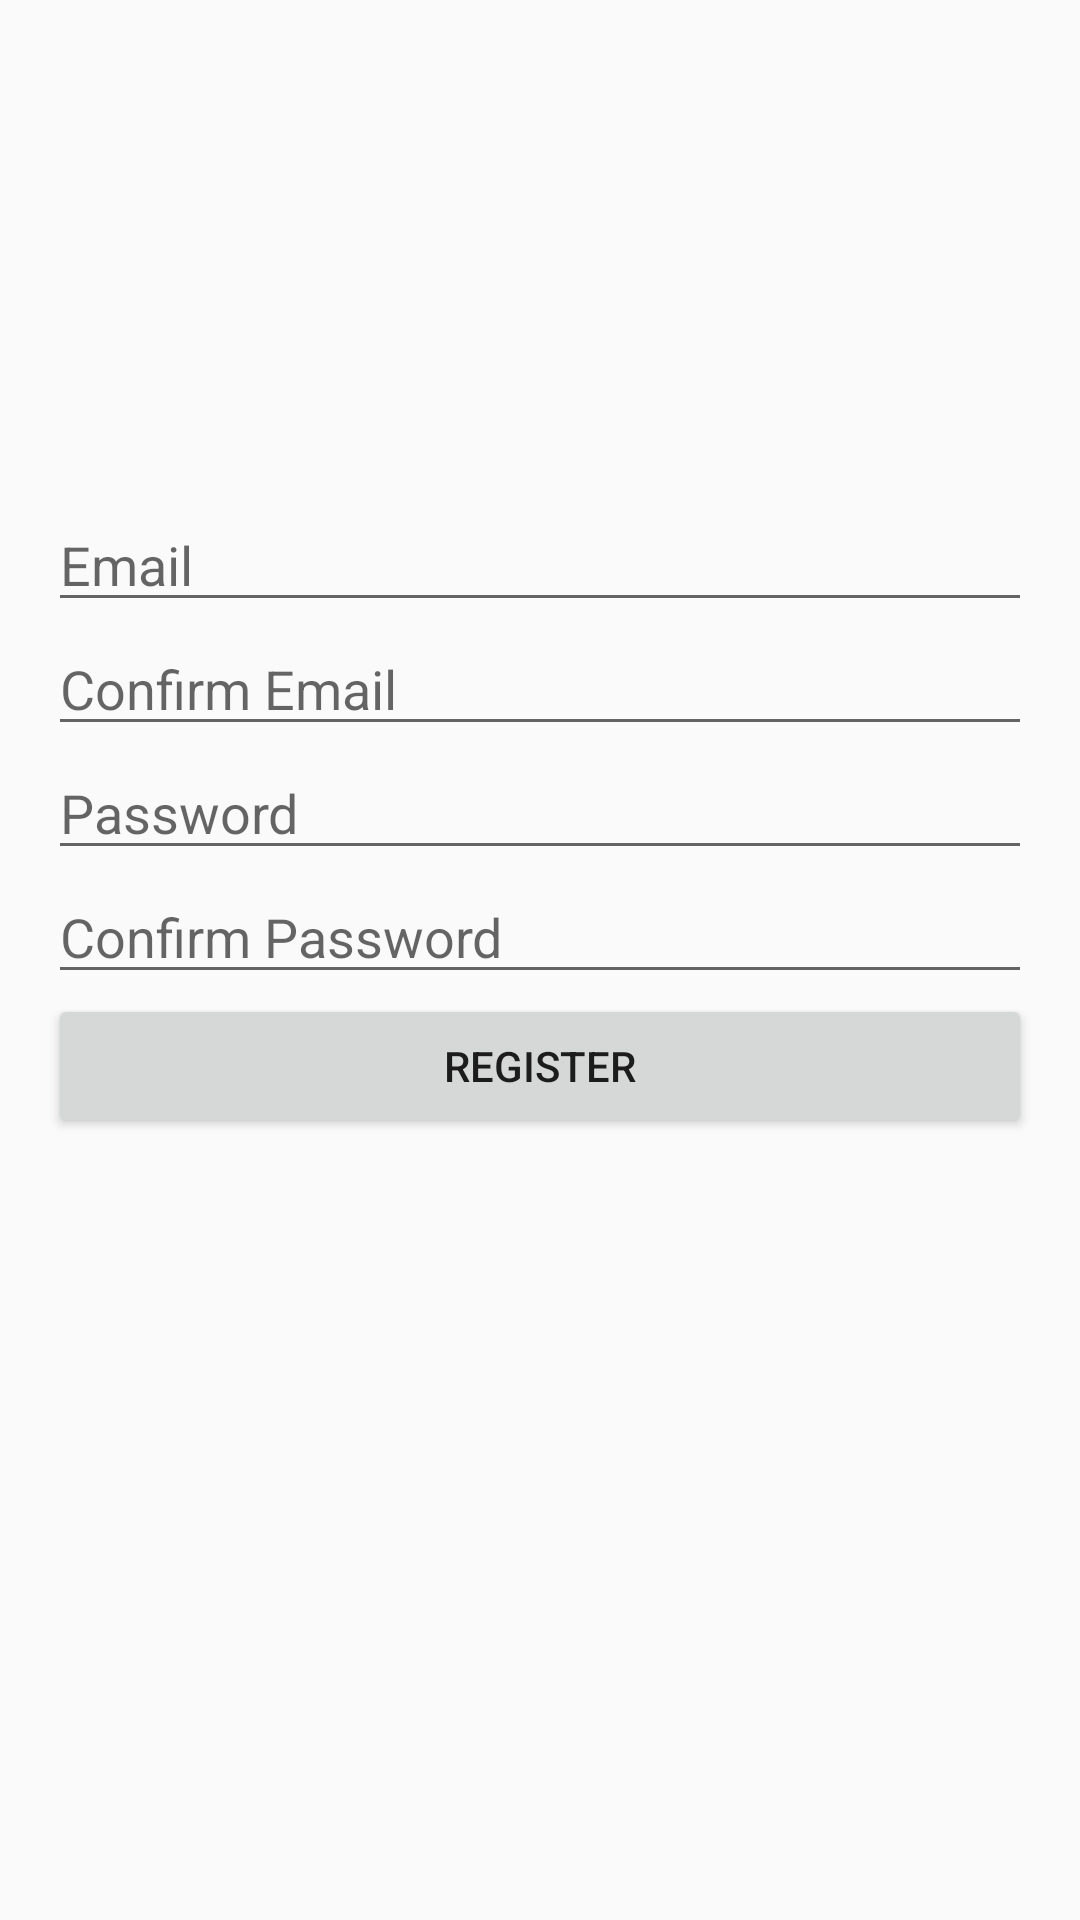

Produce the Android XML layout that renders to this screen, including the resource entries it uses.
<!-- AndroidManifest.xml: application theme Theme.MangaDoge -->
<!-- res/layout/register_fragment.xml -->
<?xml version="1.0" encoding="utf-8"?>

<LinearLayout xmlns:android="http://schemas.android.com/apk/res/android"
    android:layout_width="match_parent"
    android:layout_height="match_parent"
    android:orientation="vertical"
    android:padding="16dp">

    <EditText
        android:layout_marginTop="150dp"
        android:id="@+id/emailRegisterEditText"
        android:layout_width="match_parent"
        android:layout_height="wrap_content"
        android:autofillHints="Email"
        android:hint="@string/email"
        android:inputType="textEmailAddress"
        />

    <EditText
        android:id="@+id/emailRegisterConfirmEditText"
        android:layout_width="match_parent"
        android:layout_height="wrap_content"
        android:autofillHints="Email"
        android:hint="Confirm Email"
        android:inputType="textEmailAddress"
        />

    <EditText
        android:id="@+id/passwordRegisterEditText"
        android:layout_width="match_parent"
        android:layout_height="wrap_content"
        android:autofillHints="Password"
        android:hint="@string/password"
        android:inputType="textPassword"
        />

    <EditText
        android:id="@+id/passwordRegisterConfirmEditText"
        android:layout_width="match_parent"
        android:layout_height="wrap_content"
        android:autofillHints="Password"
        android:hint="Confirm Password"
        android:inputType="textPassword"
        />

    <Button
        android:id="@+id/registerButton"
        android:layout_width="match_parent"
        android:layout_height="wrap_content"
        android:text="@string/register"
        />

</LinearLayout>
<!-- resources referenced by this layout -->
<resources>
  <string name="email">Email</string>
  <string name="password">Password</string>
  <string name="register">Register</string>
  <style name="Theme.MangaDoge" parent="Base.Theme.MangaDoge" />
  <style name="Base.Theme.MangaDoge" parent="Theme.AppCompat.DayNight.DarkActionBar">
          
          
      </style>
</resources>
